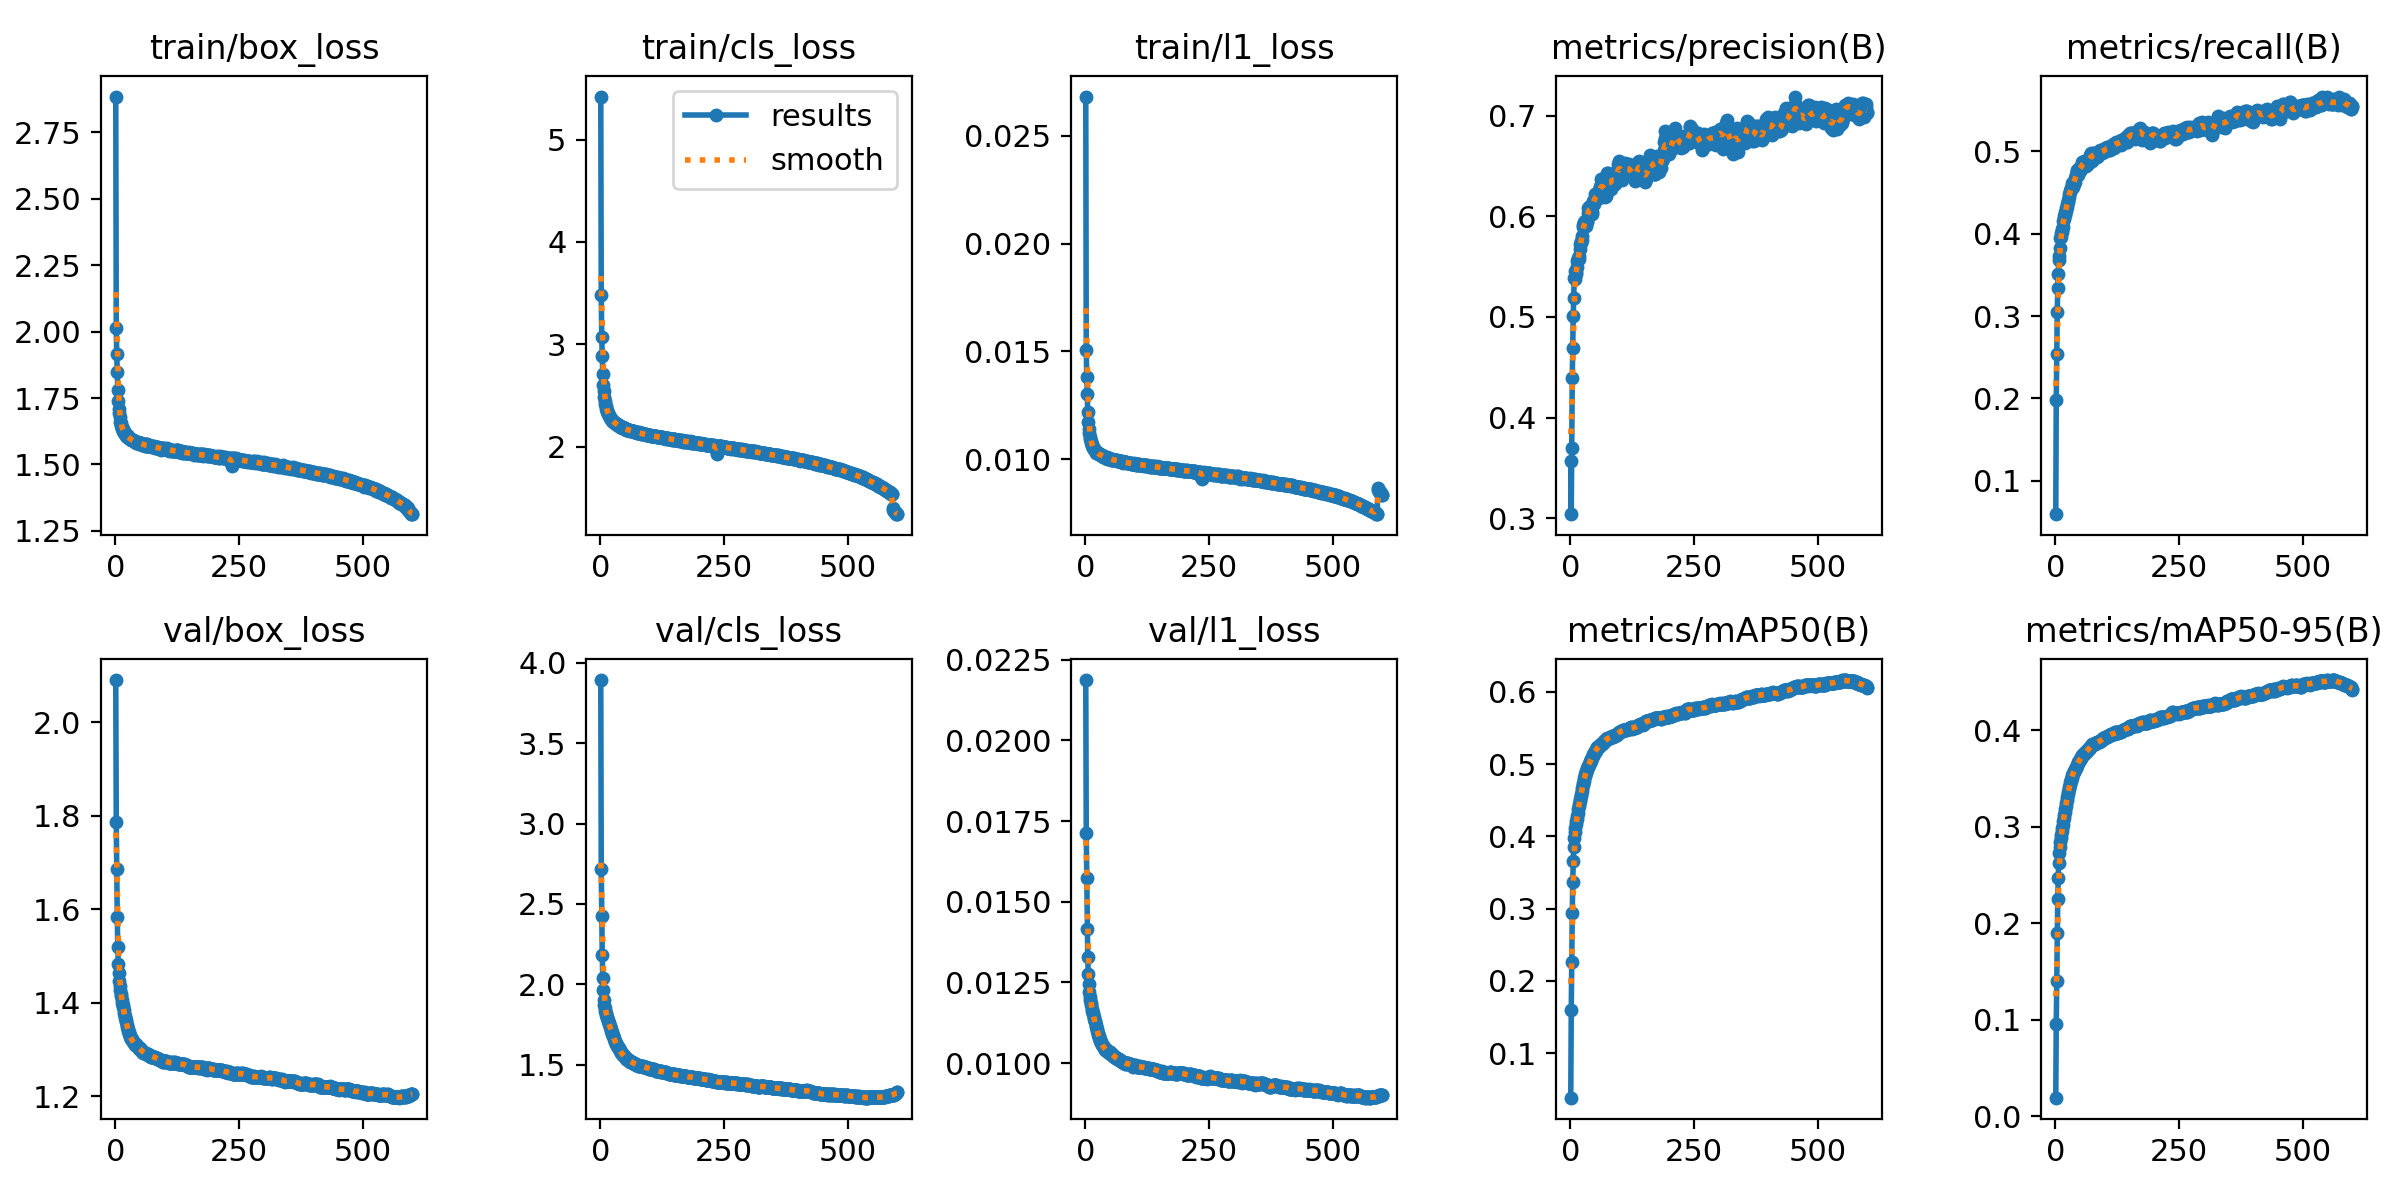

The table this chart was drawn from, first rows:
epoch, time, train/box_loss, train/cls_loss, train/l1_loss, metrics/precision(B), metrics/recall(B), metrics/mAP50(B), metrics/mAP50-95(B), val/box_loss, val/cls_loss, val/l1_loss, lr/pg0, lr/pg1, lr/pg2, lr/pg3, lr/pg4, lr/pg5, lr/pg6, lr/pg7
1, 848.6, 2.885, 5.421, 0.02682, 0.3573, 0.05938, 0.03822, 0.01929, 2.09, 3.893, 0.02187, 0.009997, 0.003332, 0.009997, 0.003332, 0.009997, 0.003332, 0.009997, 0.003332
2, 1657, 2.013, 3.478, 0.01506, 0.3041, 0.1979, 0.1602, 0.09601, 1.786, 2.714, 0.01713, 0.01996, 0.006655, 0.01996, 0.006655, 0.01996, 0.006655, 0.01996, 0.006655
3, 2409, 1.915, 3.074, 0.01382, 0.37, 0.2535, 0.2259, 0.14, 1.686, 2.423, 0.01575, 0.0299, 0.009966, 0.0299, 0.009966, 0.0299, 0.009966, 0.0299, 0.009966
4, 3163, 1.848, 2.886, 0.01303, 0.4389, 0.3054, 0.2932, 0.1905, 1.583, 2.181, 0.01415, 0.02985, 0.00995, 0.02985, 0.00995, 0.02985, 0.00995, 0.02985, 0.00995
5, 3917, 1.779, 2.707, 0.0122, 0.4695, 0.3336, 0.337, 0.2251, 1.52, 2.039, 0.01328, 0.0298, 0.009934, 0.0298, 0.009934, 0.0298, 0.009934, 0.0298, 0.009934
6, 4668, 1.738, 2.604, 0.01173, 0.5011, 0.3514, 0.3655, 0.2472, 1.484, 1.964, 0.01275, 0.02975, 0.009917, 0.02975, 0.009917, 0.02975, 0.009917, 0.02975, 0.009917
7, 5355, 1.709, 2.541, 0.01142, 0.5185, 0.3682, 0.3852, 0.2628, 1.463, 1.903, 0.01245, 0.0297, 0.009901, 0.0297, 0.009901, 0.0297, 0.009901, 0.0297, 0.009901
8, 5985, 1.693, 2.487, 0.01122, 0.5389, 0.3733, 0.3982, 0.2728, 1.447, 1.871, 0.01221, 0.02965, 0.009884, 0.02965, 0.009884, 0.02965, 0.009884, 0.02965, 0.009884
9, 6614, 1.678, 2.45, 0.01105, 0.5453, 0.3833, 0.4063, 0.2793, 1.436, 1.85, 0.01206, 0.0296, 0.009868, 0.0296, 0.009868, 0.0296, 0.009868, 0.0296, 0.009868
10, 7242, 1.661, 2.421, 0.01095, 0.5372, 0.395, 0.4119, 0.2839, 1.428, 1.833, 0.01196, 0.02955, 0.009851, 0.02955, 0.009851, 0.02955, 0.009851, 0.02955, 0.009851
11, 7868, 1.654, 2.393, 0.01085, 0.5447, 0.3964, 0.4168, 0.2882, 1.42, 1.82, 0.01186, 0.0295, 0.009835, 0.0295, 0.009835, 0.0295, 0.009835, 0.0295, 0.009835
12, 8495, 1.646, 2.37, 0.01076, 0.5425, 0.4007, 0.4206, 0.292, 1.414, 1.807, 0.01179, 0.02946, 0.009819, 0.02946, 0.009819, 0.02946, 0.009819, 0.02946, 0.009819
13, 9121, 1.641, 2.357, 0.01069, 0.5495, 0.4027, 0.4242, 0.2953, 1.407, 1.797, 0.01169, 0.02941, 0.009802, 0.02941, 0.009802, 0.02941, 0.009802, 0.02941, 0.009802
14, 9747, 1.635, 2.341, 0.01062, 0.5554, 0.4064, 0.4287, 0.2989, 1.401, 1.788, 0.01162, 0.02936, 0.009786, 0.02936, 0.009786, 0.02936, 0.009786, 0.02936, 0.009786
15, 10372, 1.632, 2.328, 0.01057, 0.5587, 0.4083, 0.4329, 0.3025, 1.395, 1.78, 0.01155, 0.02931, 0.009769, 0.02931, 0.009769, 0.02931, 0.009769, 0.02931, 0.009769
16, 10999, 1.625, 2.318, 0.01053, 0.5571, 0.4154, 0.4373, 0.306, 1.39, 1.768, 0.01151, 0.02926, 0.009753, 0.02926, 0.009753, 0.02926, 0.009753, 0.02926, 0.009753
17, 11624, 1.624, 2.307, 0.01048, 0.5577, 0.4182, 0.4414, 0.3091, 1.384, 1.761, 0.01142, 0.02921, 0.009736, 0.02921, 0.009736, 0.02921, 0.009736, 0.02921, 0.009736
18, 12249, 1.618, 2.295, 0.01045, 0.5606, 0.4212, 0.4449, 0.3122, 1.379, 1.752, 0.01137, 0.02916, 0.00972, 0.02916, 0.00972, 0.02916, 0.00972, 0.02916, 0.00972
19, 12874, 1.617, 2.289, 0.01042, 0.5672, 0.423, 0.4489, 0.3156, 1.372, 1.742, 0.0113, 0.02911, 0.009703, 0.02911, 0.009703, 0.02911, 0.009703, 0.02911, 0.009703
20, 13500, 1.616, 2.283, 0.01039, 0.5722, 0.4263, 0.4521, 0.3184, 1.368, 1.731, 0.01126, 0.02906, 0.009687, 0.02906, 0.009687, 0.02906, 0.009687, 0.02906, 0.009687
21, 14124, 1.612, 2.274, 0.01034, 0.5758, 0.4274, 0.4556, 0.3216, 1.363, 1.722, 0.01118, 0.02901, 0.00967, 0.02901, 0.00967, 0.02901, 0.00967, 0.02901, 0.00967
22, 14748, 1.608, 2.265, 0.01031, 0.5738, 0.4313, 0.4584, 0.3244, 1.358, 1.712, 0.01112, 0.02896, 0.009654, 0.02896, 0.009654, 0.02896, 0.009654, 0.02896, 0.009654
23, 15373, 1.61, 2.262, 0.01032, 0.5764, 0.4331, 0.4634, 0.3281, 1.354, 1.702, 0.01106, 0.02891, 0.009637, 0.02891, 0.009637, 0.02891, 0.009637, 0.02891, 0.009637
24, 15997, 1.603, 2.254, 0.01027, 0.5804, 0.4359, 0.4669, 0.3308, 1.349, 1.692, 0.01101, 0.02886, 0.009621, 0.02886, 0.009621, 0.02886, 0.009621, 0.02886, 0.009621
25, 16622, 1.603, 2.246, 0.01027, 0.5891, 0.4382, 0.4704, 0.3338, 1.344, 1.684, 0.01094, 0.02881, 0.009604, 0.02881, 0.009604, 0.02881, 0.009604, 0.02881, 0.009604
26, 17247, 1.605, 2.245, 0.01027, 0.5913, 0.4414, 0.4732, 0.3362, 1.34, 1.676, 0.01088, 0.02876, 0.009588, 0.02876, 0.009588, 0.02876, 0.009588, 0.02876, 0.009588
27, 17873, 1.6, 2.241, 0.01024, 0.5936, 0.4451, 0.4773, 0.3393, 1.337, 1.667, 0.01083, 0.02871, 0.009571, 0.02871, 0.009571, 0.02871, 0.009571, 0.02871, 0.009571
28, 18497, 1.599, 2.236, 0.01023, 0.5942, 0.4479, 0.4803, 0.3414, 1.334, 1.659, 0.01078, 0.02866, 0.009555, 0.02866, 0.009555, 0.02866, 0.009555, 0.02866, 0.009555
29, 19122, 1.598, 2.228, 0.0102, 0.5922, 0.4513, 0.4829, 0.3439, 1.332, 1.649, 0.01074, 0.02861, 0.009538, 0.02861, 0.009538, 0.02861, 0.009538, 0.02861, 0.009538
30, 19747, 1.597, 2.235, 0.01023, 0.5953, 0.4518, 0.4857, 0.3462, 1.328, 1.642, 0.01069, 0.02856, 0.009522, 0.02856, 0.009522, 0.02856, 0.009522, 0.02856, 0.009522
31, 20372, 1.597, 2.228, 0.0102, 0.5904, 0.4552, 0.4873, 0.3477, 1.326, 1.635, 0.01065, 0.02851, 0.009505, 0.02851, 0.009505, 0.02851, 0.009505, 0.02851, 0.009505
32, 20995, 1.591, 2.221, 0.01018, 0.5954, 0.4551, 0.4898, 0.3498, 1.323, 1.628, 0.01061, 0.02847, 0.009489, 0.02847, 0.009489, 0.02847, 0.009489, 0.02847, 0.009489
33, 21619, 1.593, 2.218, 0.01019, 0.5949, 0.4555, 0.4915, 0.3512, 1.322, 1.622, 0.0106, 0.02842, 0.009472, 0.02842, 0.009472, 0.02842, 0.009472, 0.02842, 0.009472
34, 22244, 1.592, 2.214, 0.01015, 0.5939, 0.4616, 0.4944, 0.3533, 1.32, 1.617, 0.01057, 0.02837, 0.009456, 0.02837, 0.009456, 0.02837, 0.009456, 0.02837, 0.009456
35, 22868, 1.592, 2.214, 0.01017, 0.6035, 0.4574, 0.4963, 0.3549, 1.317, 1.612, 0.01054, 0.02832, 0.009439, 0.02832, 0.009439, 0.02832, 0.009439, 0.02832, 0.009439
36, 23493, 1.591, 2.21, 0.01012, 0.6084, 0.46, 0.4979, 0.3561, 1.317, 1.607, 0.01052, 0.02827, 0.009423, 0.02827, 0.009423, 0.02827, 0.009423, 0.02827, 0.009423
37, 24117, 1.588, 2.207, 0.01011, 0.6093, 0.4602, 0.4991, 0.3574, 1.315, 1.601, 0.0105, 0.02822, 0.009406, 0.02822, 0.009406, 0.02822, 0.009406, 0.02822, 0.009406
38, 24741, 1.588, 2.202, 0.01011, 0.6076, 0.4611, 0.5005, 0.3583, 1.315, 1.595, 0.01048, 0.02817, 0.00939, 0.02817, 0.00939, 0.02817, 0.00939, 0.02817, 0.00939
39, 25365, 1.584, 2.199, 0.01009, 0.6104, 0.4626, 0.5022, 0.359, 1.312, 1.591, 0.01043, 0.02812, 0.009373, 0.02812, 0.009373, 0.02812, 0.009373, 0.02812, 0.009373
40, 25990, 1.584, 2.196, 0.01009, 0.6069, 0.4675, 0.5037, 0.36, 1.311, 1.586, 0.01042, 0.02807, 0.009357, 0.02807, 0.009357, 0.02807, 0.009357, 0.02807, 0.009357
41, 26613, 1.583, 2.195, 0.01009, 0.6033, 0.4713, 0.5049, 0.361, 1.311, 1.58, 0.01044, 0.02802, 0.00934, 0.02802, 0.00934, 0.02802, 0.00934, 0.02802, 0.00934
42, 27237, 1.584, 2.19, 0.01005, 0.6057, 0.4697, 0.5066, 0.3622, 1.31, 1.574, 0.01041, 0.02797, 0.009324, 0.02797, 0.009324, 0.02797, 0.009324, 0.02797, 0.009324
43, 27861, 1.585, 2.188, 0.01008, 0.6037, 0.4771, 0.5079, 0.3634, 1.308, 1.569, 0.01039, 0.02792, 0.009307, 0.02792, 0.009307, 0.02792, 0.009307, 0.02792, 0.009307
44, 28484, 1.584, 2.184, 0.01003, 0.6018, 0.4768, 0.5094, 0.3647, 1.307, 1.566, 0.01038, 0.02787, 0.009291, 0.02787, 0.009291, 0.02787, 0.009291, 0.02787, 0.009291
45, 29110, 1.582, 2.188, 0.01007, 0.6145, 0.4713, 0.5112, 0.3658, 1.306, 1.562, 0.01036, 0.02782, 0.009274, 0.02782, 0.009274, 0.02782, 0.009274, 0.02782, 0.009274
46, 29734, 1.584, 2.186, 0.01005, 0.6151, 0.476, 0.5133, 0.3671, 1.305, 1.559, 0.01034, 0.02777, 0.009258, 0.02777, 0.009258, 0.02777, 0.009258, 0.02777, 0.009258
47, 30358, 1.577, 2.179, 0.01004, 0.6126, 0.4776, 0.5146, 0.368, 1.303, 1.556, 0.01032, 0.02772, 0.009241, 0.02772, 0.009241, 0.02772, 0.009241, 0.02772, 0.009241
48, 30983, 1.581, 2.178, 0.01, 0.6158, 0.4805, 0.516, 0.3685, 1.302, 1.553, 0.01033, 0.02767, 0.009225, 0.02767, 0.009225, 0.02767, 0.009225, 0.02767, 0.009225
49, 31608, 1.579, 2.176, 0.01002, 0.6224, 0.4768, 0.5168, 0.3692, 1.303, 1.549, 0.01035, 0.02762, 0.009208, 0.02762, 0.009208, 0.02762, 0.009208, 0.02762, 0.009208
50, 32233, 1.58, 2.177, 0.01001, 0.6182, 0.479, 0.5177, 0.3701, 1.301, 1.545, 0.01033, 0.02757, 0.009192, 0.02757, 0.009192, 0.02757, 0.009192, 0.02757, 0.009192
51, 32858, 1.579, 2.173, 0.01002, 0.6189, 0.4784, 0.5185, 0.3711, 1.3, 1.543, 0.01028, 0.02753, 0.009175, 0.02753, 0.009175, 0.02753, 0.009175, 0.02753, 0.009175
52, 33578, 1.581, 2.172, 0.00998, 0.6166, 0.4805, 0.519, 0.3715, 1.299, 1.54, 0.01028, 0.02748, 0.009158, 0.02748, 0.009158, 0.02748, 0.009158, 0.02748, 0.009158
53, 34423, 1.576, 2.165, 0.01002, 0.6206, 0.4806, 0.5208, 0.3728, 1.298, 1.536, 0.01028, 0.02743, 0.009142, 0.02743, 0.009142, 0.02743, 0.009142, 0.02743, 0.009142
54, 35284, 1.577, 2.167, 0.00999, 0.6235, 0.4821, 0.5218, 0.3738, 1.297, 1.534, 0.01028, 0.02738, 0.009125, 0.02738, 0.009125, 0.02738, 0.009125, 0.02738, 0.009125
55, 36144, 1.574, 2.164, 0.00996, 0.618, 0.4868, 0.5234, 0.3749, 1.296, 1.532, 0.01025, 0.02733, 0.009109, 0.02733, 0.009109, 0.02733, 0.009109, 0.02733, 0.009109
56, 37000, 1.575, 2.163, 0.00997, 0.619, 0.4865, 0.5231, 0.3746, 1.296, 1.53, 0.01025, 0.02728, 0.009092, 0.02728, 0.009092, 0.02728, 0.009092, 0.02728, 0.009092
57, 37857, 1.574, 2.165, 0.00996, 0.6234, 0.4877, 0.5235, 0.375, 1.294, 1.529, 0.01021, 0.02723, 0.009076, 0.02723, 0.009076, 0.02723, 0.009076, 0.02723, 0.009076
58, 38716, 1.574, 2.161, 0.00994, 0.6186, 0.4885, 0.5243, 0.3753, 1.294, 1.527, 0.01022, 0.02718, 0.009059, 0.02718, 0.009059, 0.02718, 0.009059, 0.02718, 0.009059
59, 39571, 1.574, 2.161, 0.00997, 0.623, 0.4865, 0.5253, 0.3762, 1.293, 1.522, 0.01019, 0.02713, 0.009043, 0.02713, 0.009043, 0.02713, 0.009043, 0.02713, 0.009043
60, 40426, 1.576, 2.162, 0.00997, 0.6287, 0.4858, 0.5261, 0.3766, 1.293, 1.52, 0.0102, 0.02708, 0.009026, 0.02708, 0.009026, 0.02708, 0.009026, 0.02708, 0.009026
... 540 more rows
